Dataset: Dataset (GitHub, BHISHMA108/Smart-Vision-Flipkart-Grid-6.0-Project). Classes: fully ripe, overripe, perished, semi ripe, unripe.

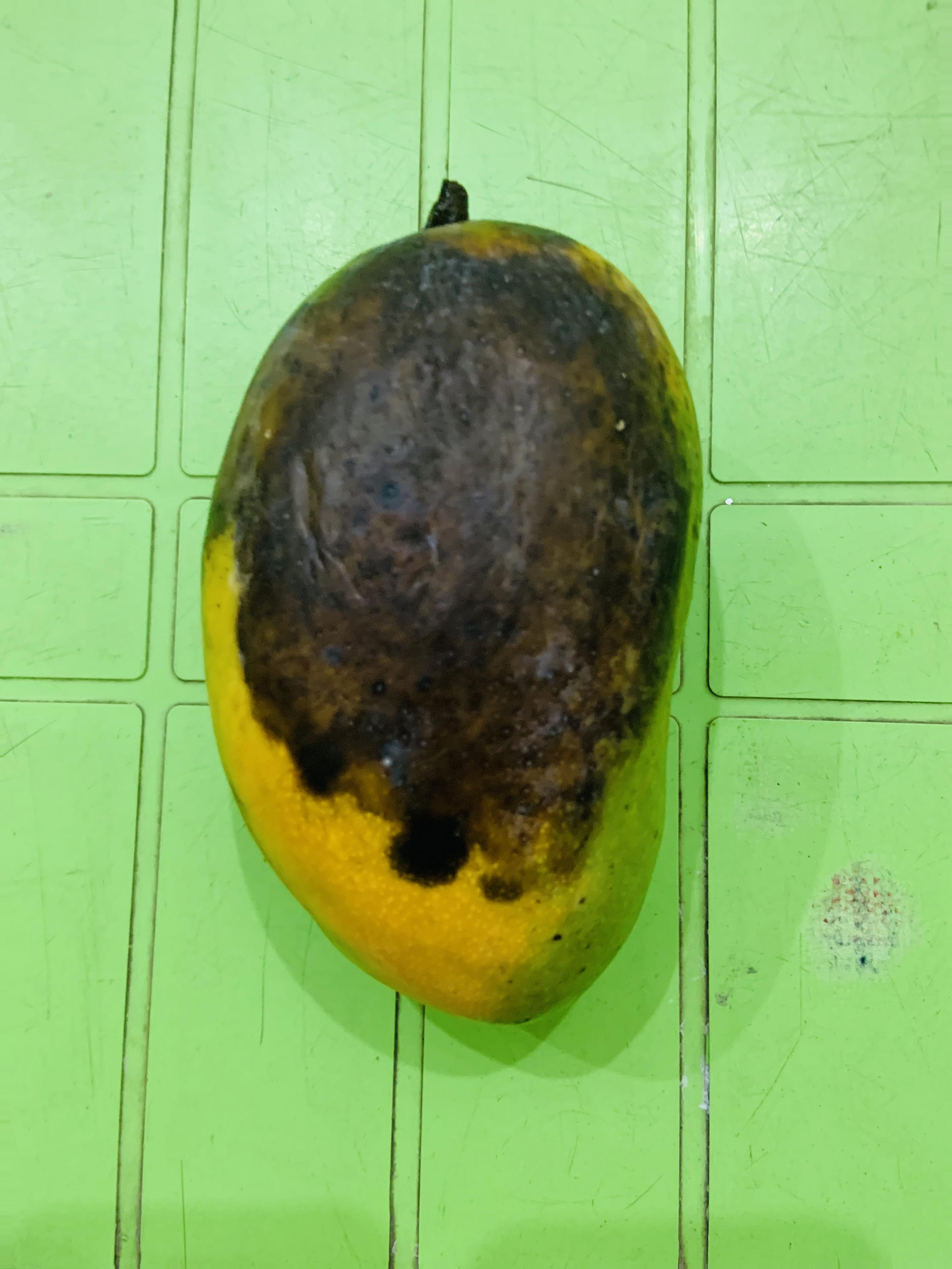
Label: overripe

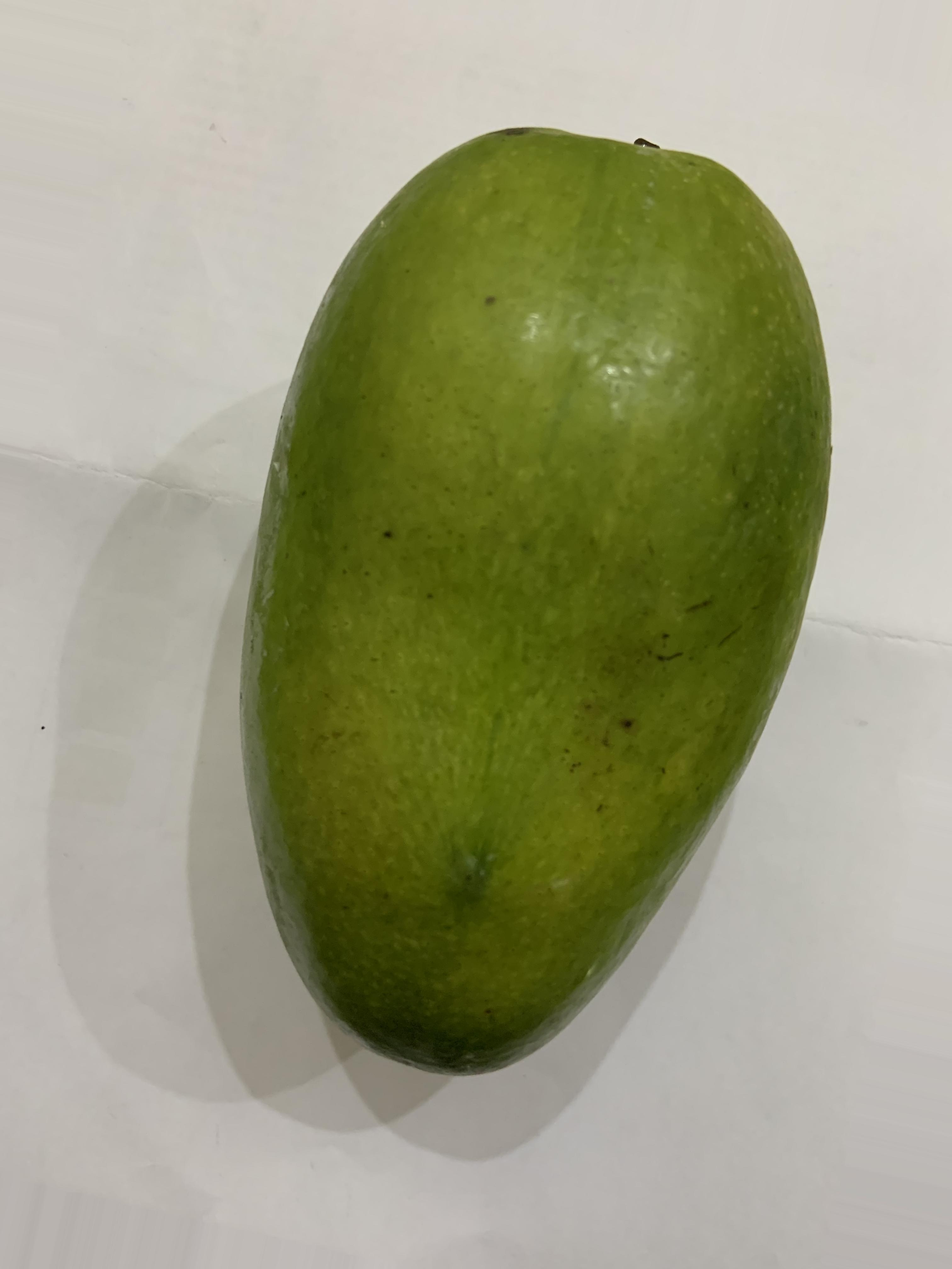
Label: semi ripe

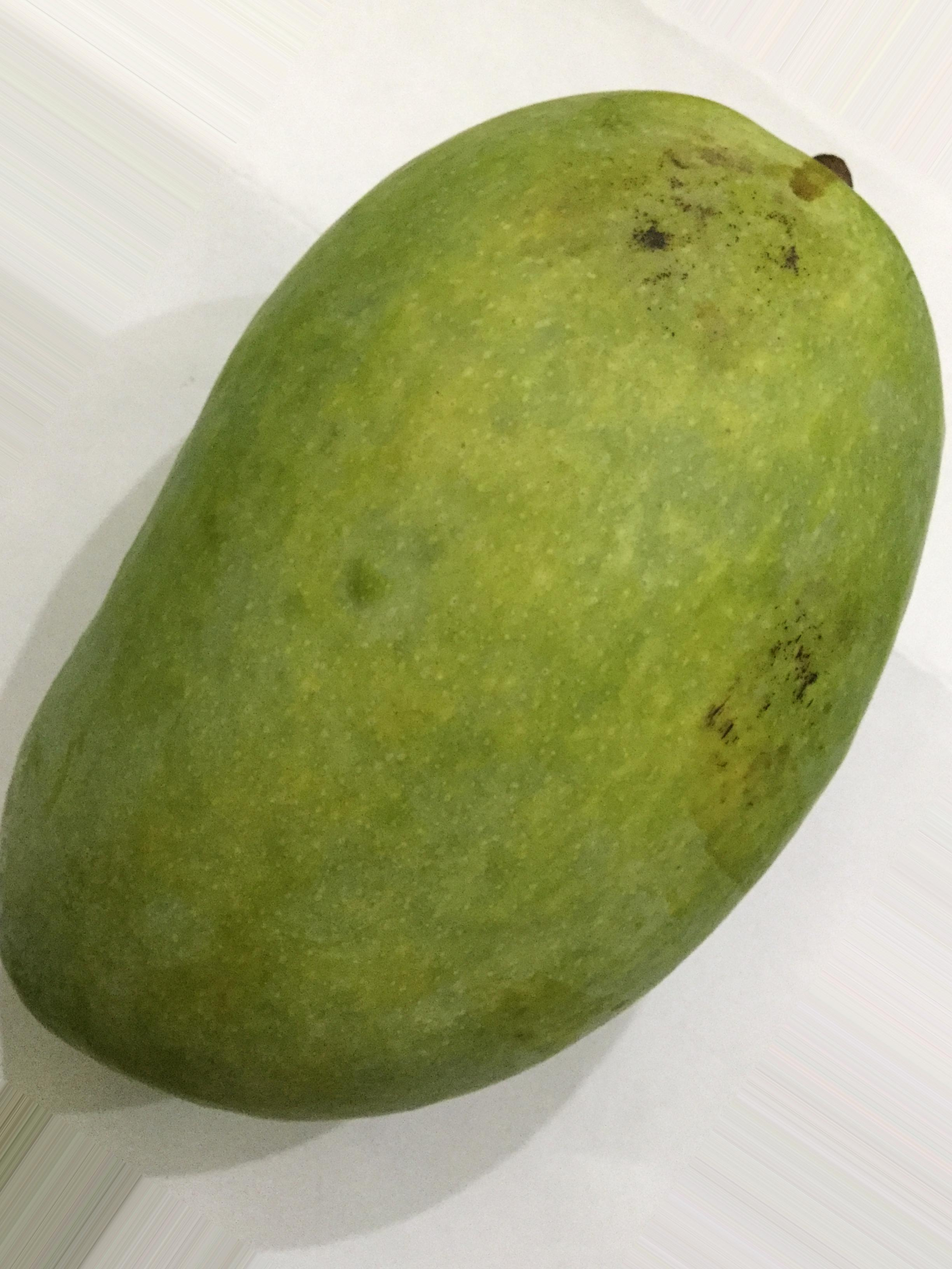
Label: unripe

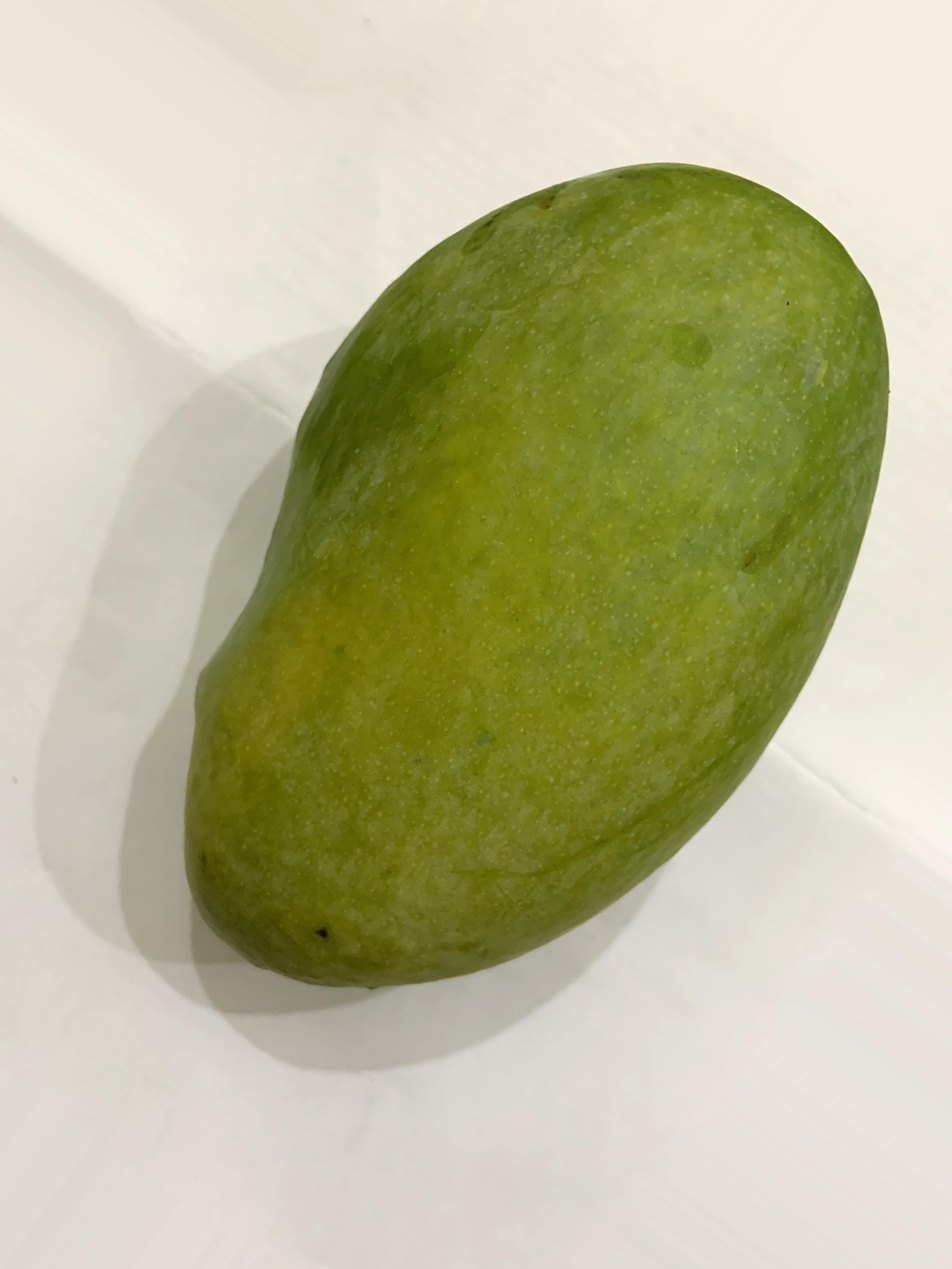
Label: unripe

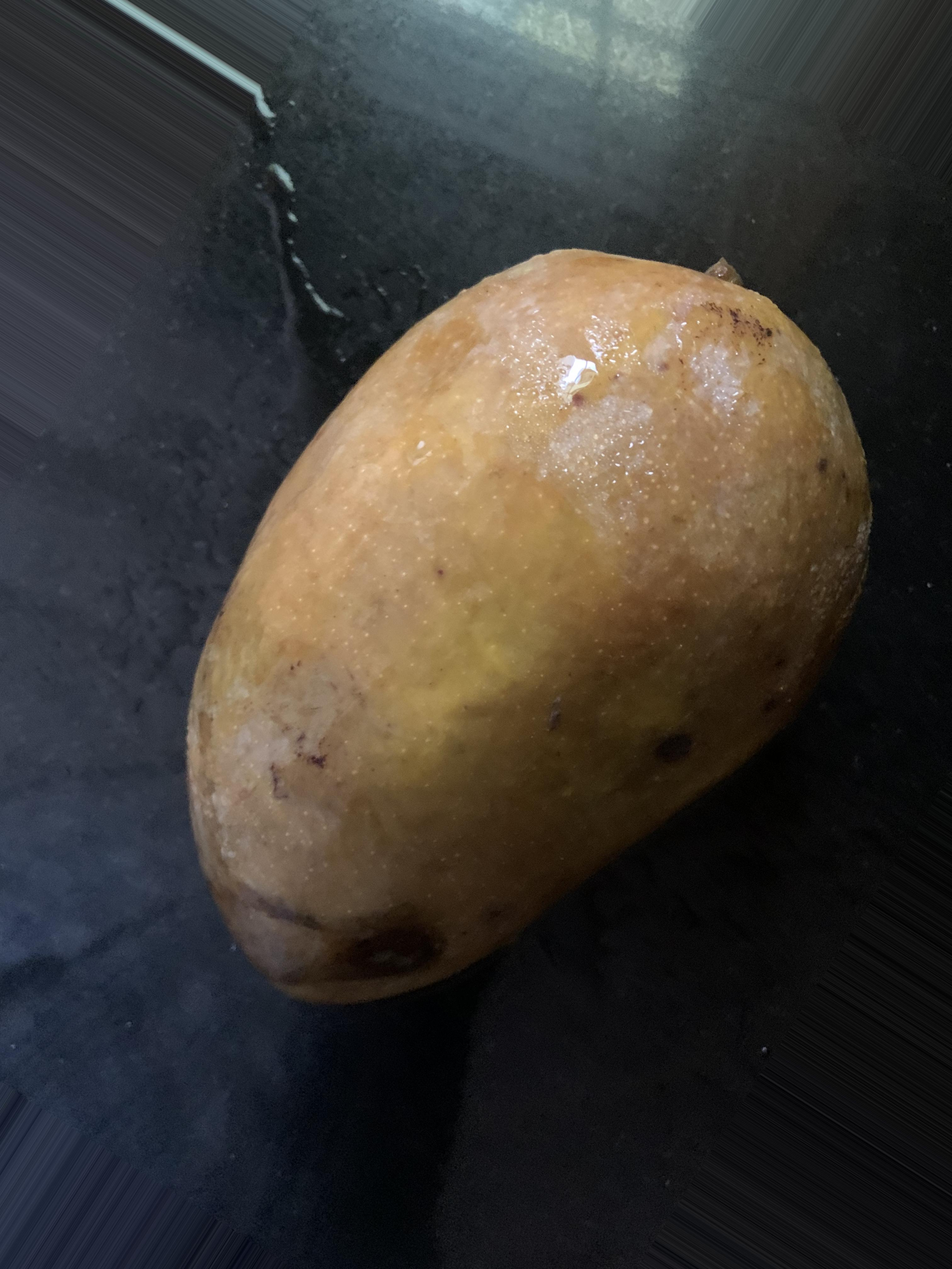
Label: perished

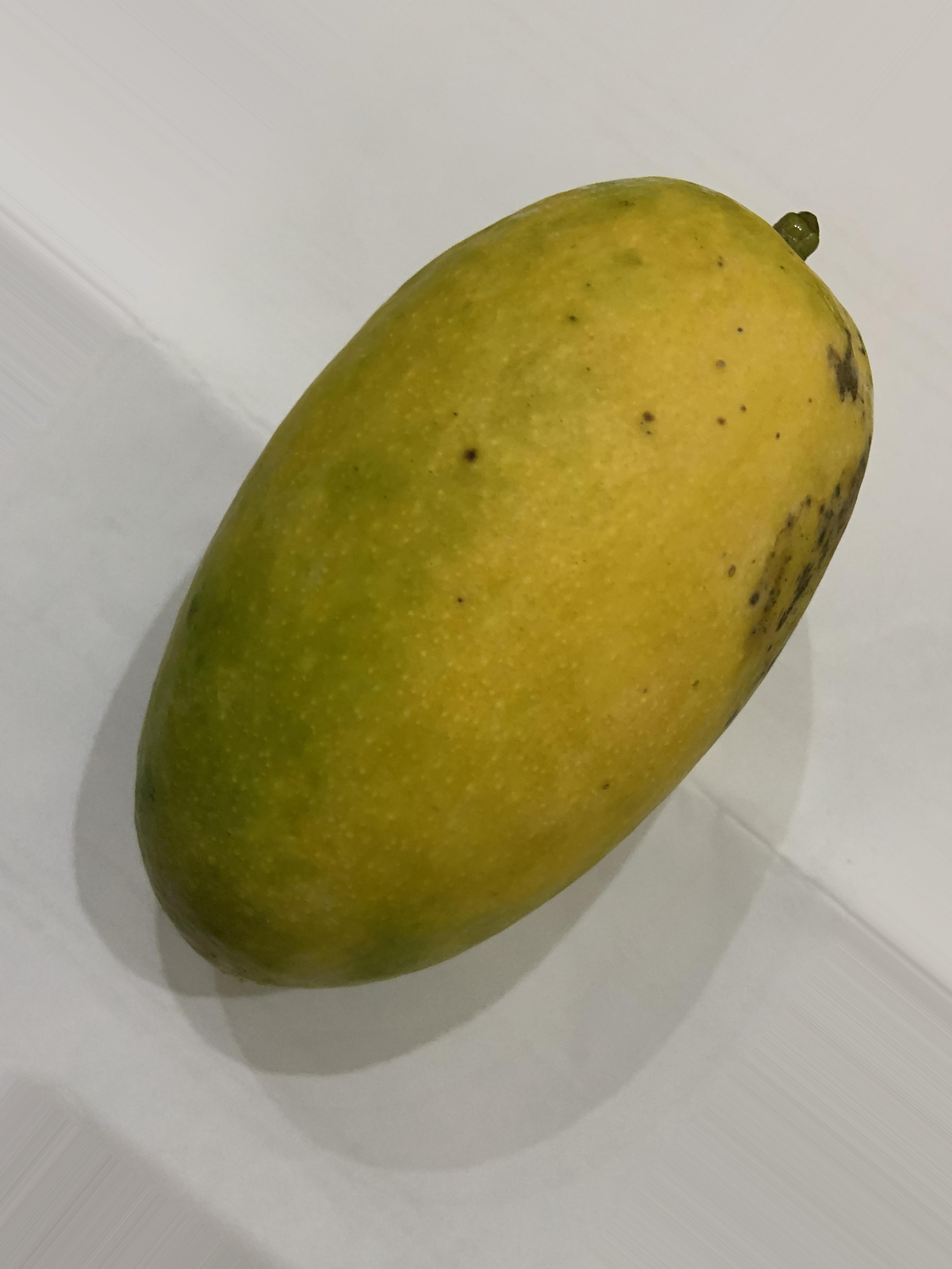
Label: fully ripe
